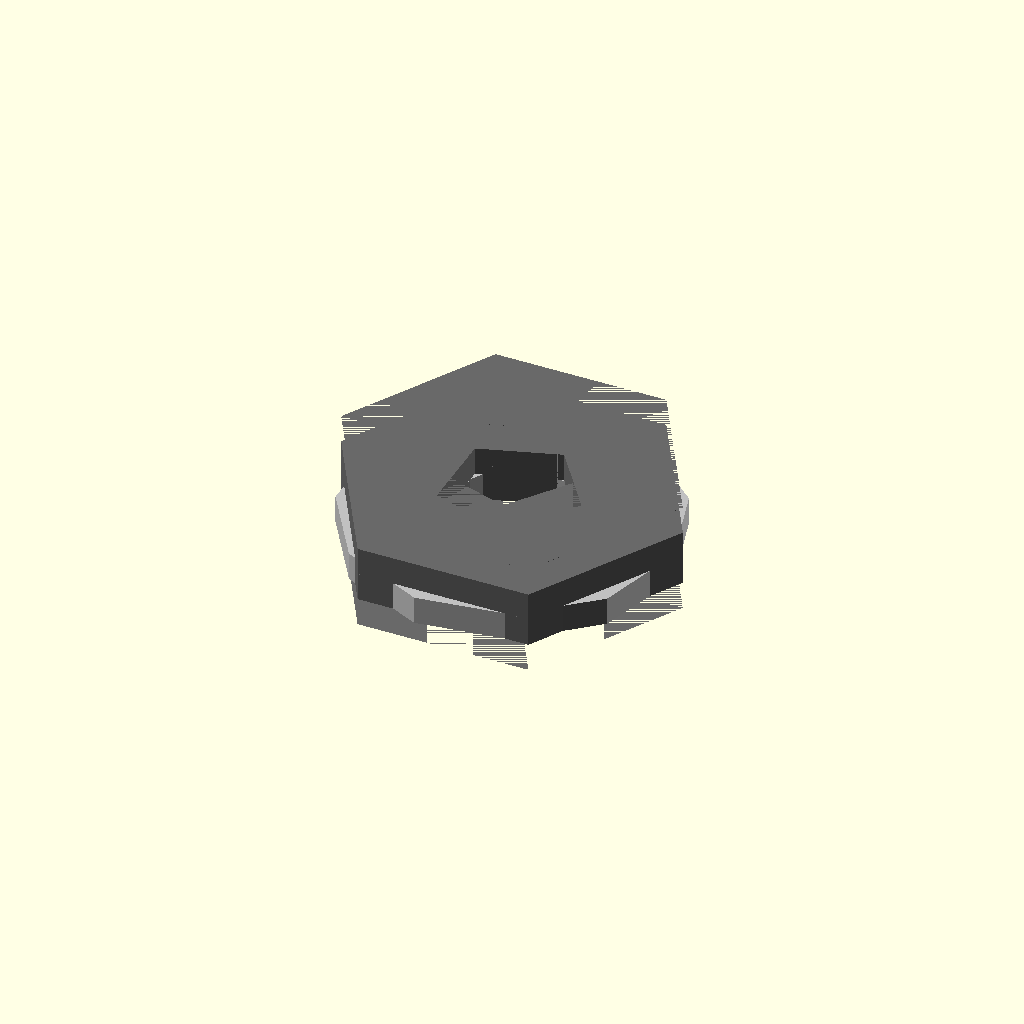
Cell 1: the model at its default parameters.
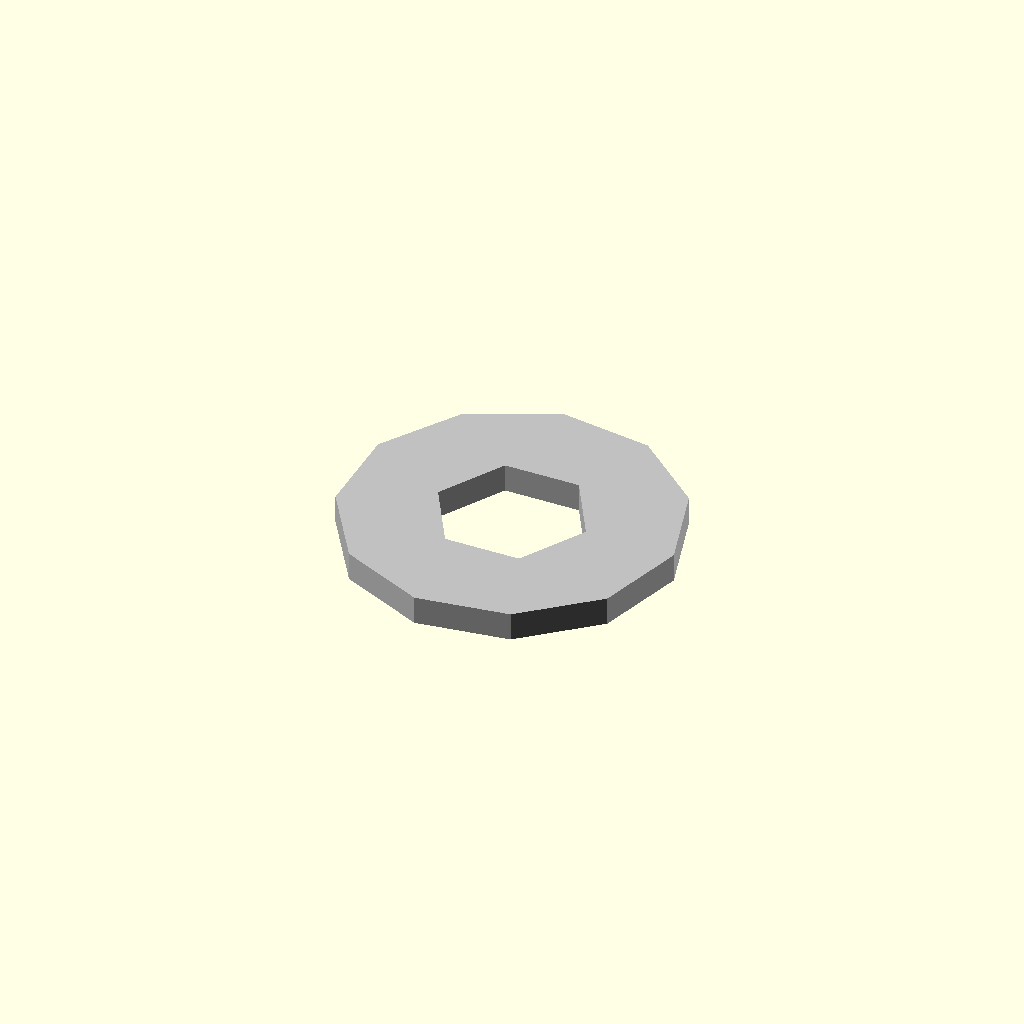
Cell 2 — across_flats set to 0.1, the other parameters unchanged.
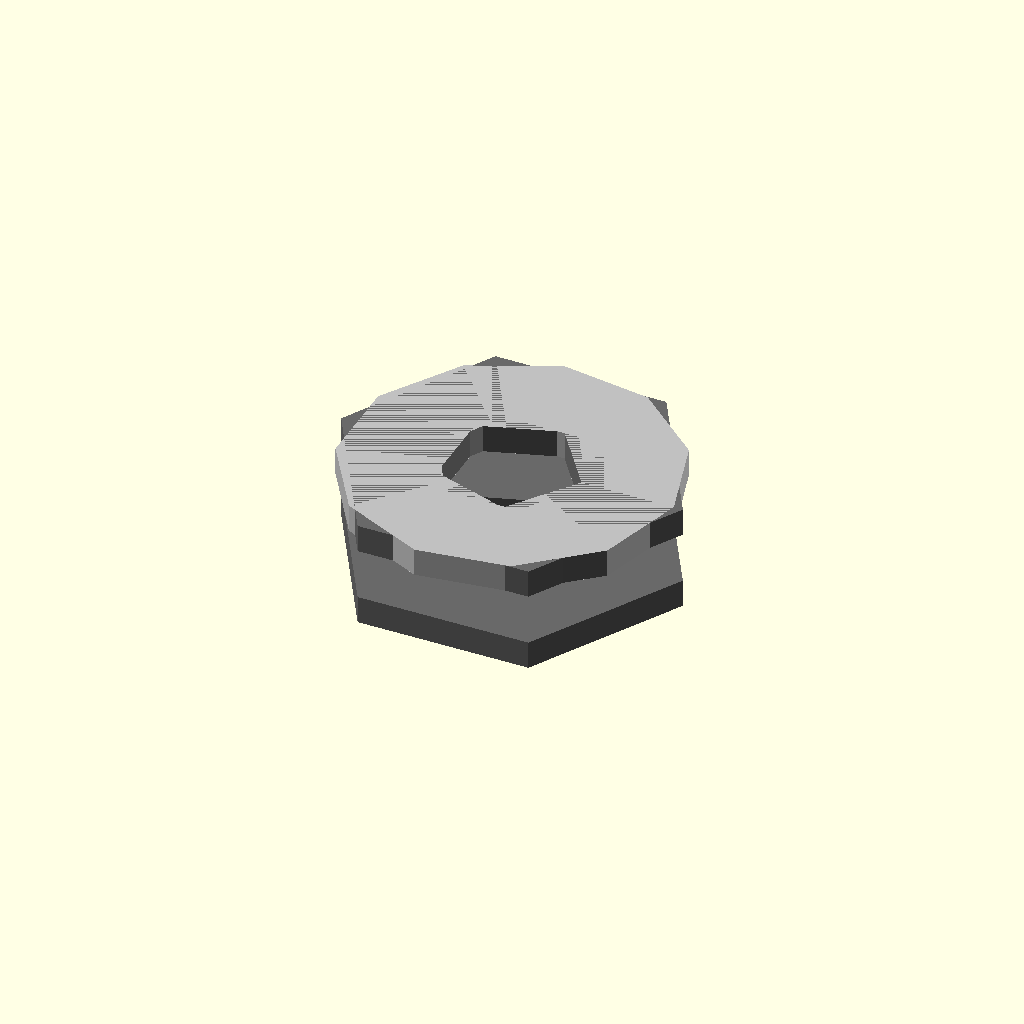
Cell 3 — thickness set to 0.1, the other parameters unchanged.
All cells are drawn from one camera (rotation 55°, 0°, 25°, orthographic, colour scheme Cornfield), so only the parameter changes between them.
The OpenSCAD source (results/nopscadlib/ablations/no_multiview/scad/nut__M3_nut.scad):
// Parameters
thread_nominal_diameter = 3; //[1.5:6:0.1]
across_flats = 6.4; //[3.2:12.8:0.1]
thickness = 2.4; //[1.2:4.8:0.1]
bore_diameter = 3; //[2.5:3.6:0.05]
threaded = 0; //[0:1:1]
thread_representation_scale = 0.9; //[0.75:1:0.01]
chamfer_size = 0.2; //[0.1:0.6:0.05]
overlap = 0.8; //[0.5:2:0.1]
washer_enabled = 1; //[0:1:1]
washer_outer_diameter = 7; //[5:14:0.1]
washer_thickness = 0.6; //[0.3:1.5:0.05]
washer_inner_diameter = 3.2; //[3:4:0.05]

// Connectivity helper (force 1–2mm intersection between parts)
connect_overlap = 1.2; // mm (meets requirement 1–2mm)

// Derived
hex_R = across_flats/(2*cos(30));
bore_R = (bore_diameter*(1-threaded) + bore_diameter*thread_representation_scale*threaded)/2;

// Nut and Washer - complete geometry (single connected solid)
module nut_and_washer() {

  union() {

    // --- Main nut body (with bore + chamfers) ---
    color("DimGray")
    difference() {
      cylinder(r=hex_R, h=thickness, center=true, $fn=6);

      // Central bore
      cylinder(r=bore_R, h=thickness + 2*overlap, center=true);

      // Top chamfer cut
      translate([0, 0, thickness/2 - (chamfer_size + overlap)/2])
        cylinder(r=hex_R + chamfer_size, h=chamfer_size + overlap, center=true);

      // Bottom chamfer cut
      translate([0, 0, -thickness/2 + (chamfer_size + overlap)/2])
        cylinder(r=hex_R + chamfer_size, h=chamfer_size + overlap, center=true);
    }

    // --- Add missing/implicit thin plates (top & bottom) and ATTACH them ---
    // These plates are created and overlapped into the nut by connect_overlap.
    // Keep them thin so the design remains essentially a nut, but ensure no floating parts.
    plate_thickness = 0.6; // thin strip/plate thickness (matches typical "thin plate" look)
    plate_R = hex_R;       // same footprint as nut so it doesn't change silhouette

    // Top plate: intersects nut by connect_overlap
    color("DimGray")
    translate([0, 0, thickness/2 + plate_thickness/2 - connect_overlap])
      difference() {
        cylinder(r=plate_R, h=plate_thickness, center=true, $fn=6);
        cylinder(r=bore_R, h=plate_thickness + 2*overlap, center=true);
      }

    // Bottom plate: intersects nut by connect_overlap
    color("DimGray")
    translate([0, 0, -thickness/2 - plate_thickness/2 + connect_overlap])
      difference() {
        cylinder(r=plate_R, h=plate_thickness, center=true, $fn=6);
        cylinder(r=bore_R, h=plate_thickness + 2*overlap, center=true);
      }

    // --- Washer (attached with guaranteed overlap) ---
    if (washer_enabled) {
      // Place washer under nut and overlap into the nut by connect_overlap
      washer_z = -thickness/2 - washer_thickness/2 + connect_overlap;

      color("Silver")
      difference() {
        translate([0, 0, washer_z])
          cylinder(r=washer_outer_diameter/2, h=washer_thickness, center=true);

        translate([0, 0, washer_z])
          cylinder(r=washer_inner_diameter/2, h=washer_thickness + 2*overlap, center=true);
      }
    }
  }
}

// Assembly
module assembly() {
  nut_and_washer();
}

assembly();
Parameter table extracted from the source (name, type, default, range or options):
thread_nominal_diameter: number, default 3, range 0.1 to 1.5, step 6
across_flats: number, default 6.4, range 0.1 to 3.2, step 12.8
thickness: number, default 2.4, range 0.1 to 1.2, step 4.8
bore_diameter: number, default 3, range 0.05 to 2.5, step 3.6
threaded: number, default 0, range 0 to 1, step 1
thread_representation_scale: number, default 0.9, range 0.01 to 0.75, step 1
chamfer_size: number, default 0.2, range 0.05 to 0.1, step 0.6
overlap: number, default 0.8, range 0.1 to 0.5, step 2
washer_enabled: number, default 1, range 0 to 1, step 1
washer_outer_diameter: number, default 7, range 0.1 to 5, step 14
washer_thickness: number, default 0.6, range 0.05 to 0.3, step 1.5
washer_inner_diameter: number, default 3.2, range 0.05 to 3, step 4
connect_overlap: number, default 1.2
